3-way image classification set "eye_dataset" from GitHub (aloksharma123/animal_eye_classifier); label vocabulary: cat, dog, wild animal.

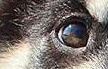
Label: dog

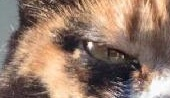
Label: cat

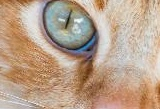
Label: cat

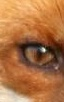
Label: wild animal

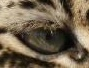
Label: wild animal

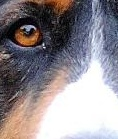
Label: dog
